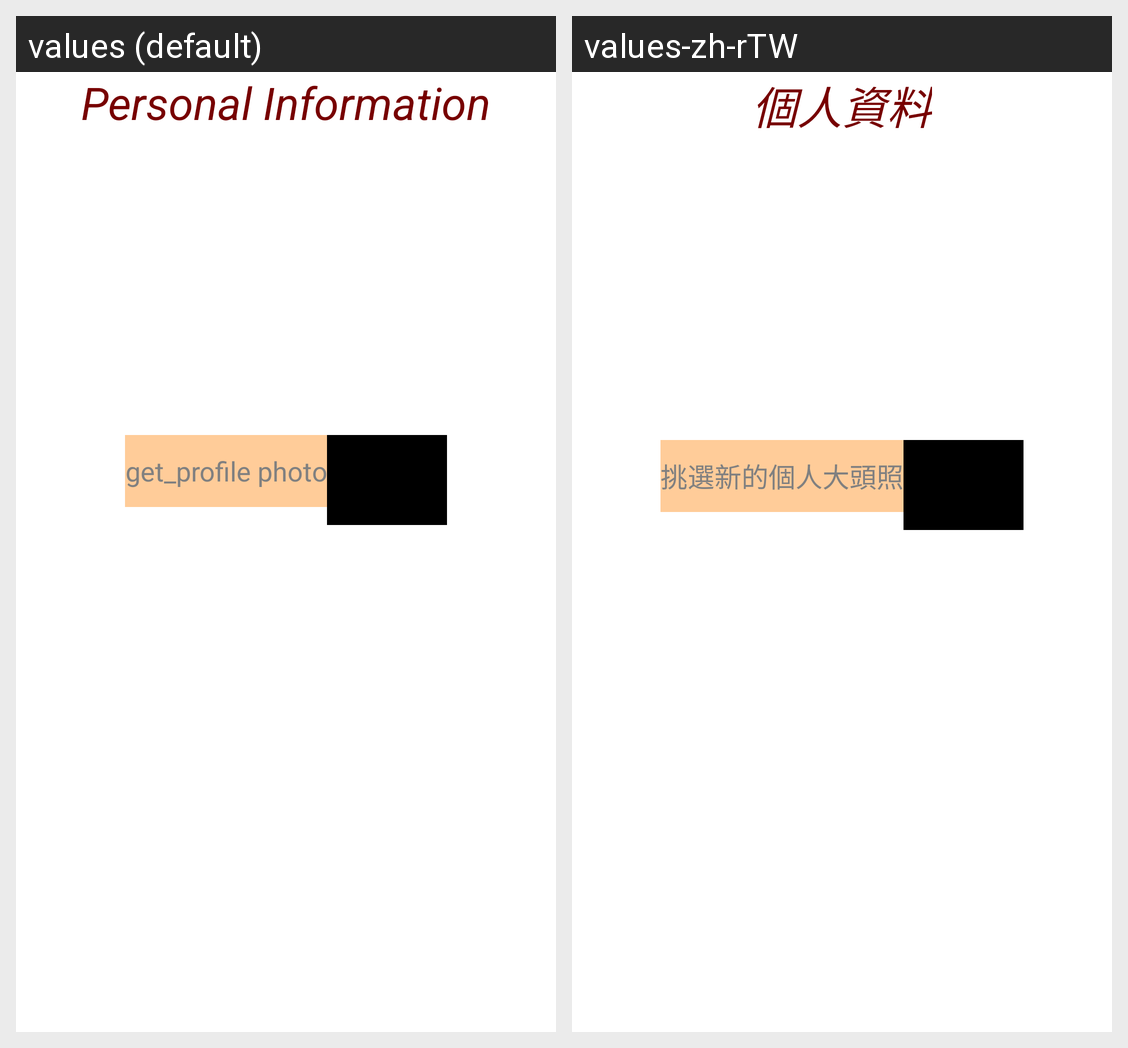

Strings drawn on this Android screen and how each of the app's shown locales translates them:
Android screen res/layout/personal_page.xml rendered under 2 locales, left to right: values (default), values-zh-rTW. Device: Nexus 5 (rendered at 1080×1920; each locale shown at half size, 540×960, under a caption strip naming it); theme android:Theme.Holo.Light.DarkActionBar.
Strings drawn on this screen, with the default value and each locale's value (text and hints the layout hard-codes, and strings that could not be matched under every locale, appear in the picture but are not listed):

personal_infomation
  values: Personal Information
  values-zh-rTW: 個人資料

get_picture
  values: get_profile photo
  values-zh-rTW: 挑選新的個人大頭照
